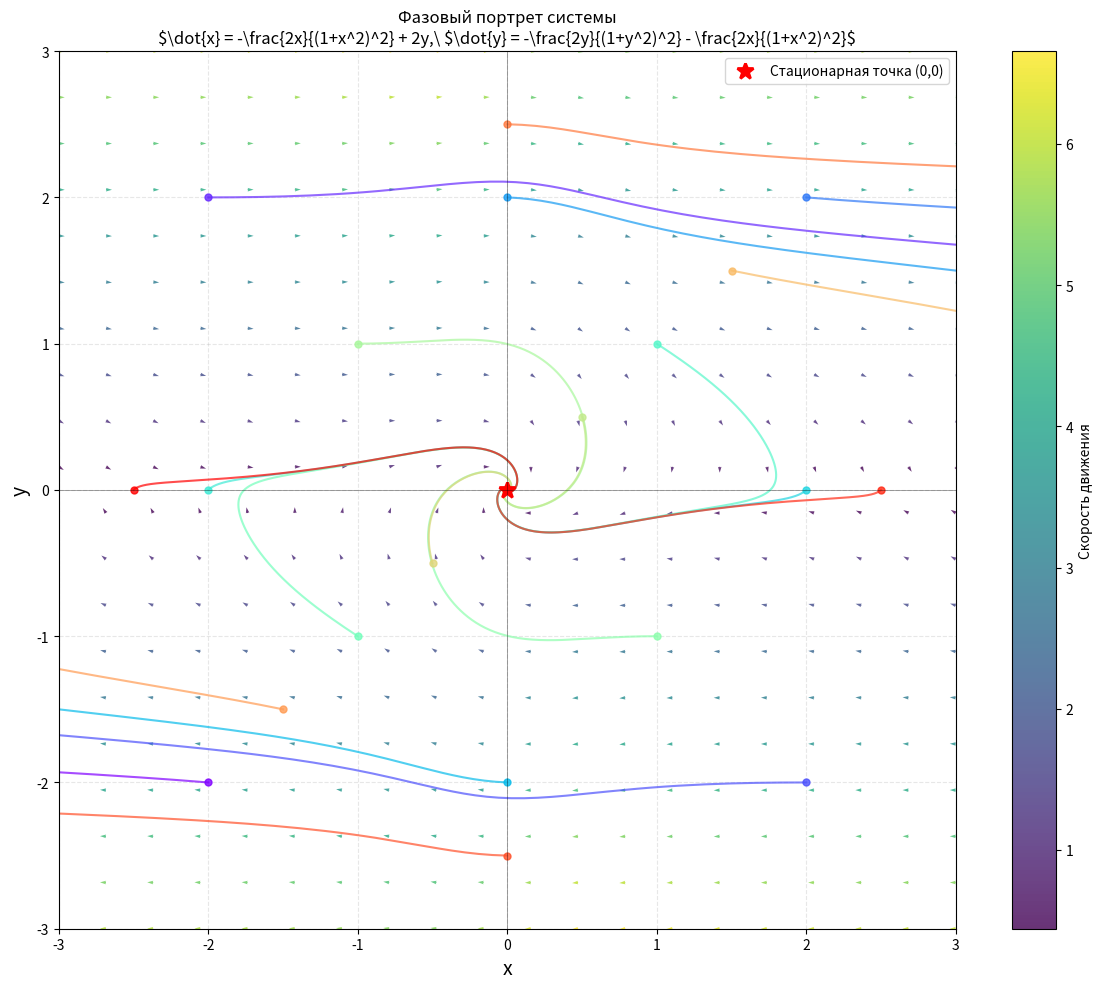

This chart was generated by the following Python code:
import numpy as np
import matplotlib.pyplot as plt
from scipy.integrate import odeint

# Определение системы дифференциальных уравнений
def system(state, t):
    x, y = state
    
    # dx/dt = -2x/(1+x^2)^2 + 2y
    dxdt = -2*x/(1 + x**2)**2 + 2*y
    
    # dy/dt = -2y/(1+y^2)^2 - 2x/(1+x^2)^2
    dydt = -2*y/(1 + y**2)**2 - 2*x/(1 + x**2)**2
    
    return [dxdt, dydt]

# Создание сетки для векторного поля
x_min, x_max = -3, 3
y_min, y_max = -3, 3
X, Y = np.meshgrid(np.linspace(x_min, x_max, 20),
                   np.linspace(y_min, y_max, 20))

# Вычисление направления векторного поля
U = np.zeros_like(X)
V = np.zeros_like(Y)

for i in range(X.shape[0]):
    for j in range(X.shape[1]):
        dxdt, dydt = system([X[i,j], Y[i,j]], 0)
        U[i,j] = dxdt
        V[i,j] = dydt

# Нормализация векторов для лучшей визуализации
norm = np.sqrt(U**2 + V**2)
norm[norm == 0] = 1  # Избегаем деления на ноль
U_norm = U / norm
V_norm = V / norm

# Создание фигуры
plt.figure(figsize=(12, 10))

# 1. Векторное поле
quiver = plt.quiver(X, Y, U_norm, V_norm, norm, 
                     alpha=0.8, cmap='viridis', 
                     angles='xy', scale_units='xy', scale=25, 
                     width=0.005)

# 2. Фазовые траектории для разных начальных условий
initial_conditions = [
    [-2, -2], [-2, 2], [2, -2], [2, 2],
    [0, 2], [0, -2], [2, 0], [-2, 0],
    [1, 1], [-1, -1], [1, -1], [-1, 1],
    [0.5, 0.5], [-0.5, -0.5], [1.5, 1.5], [-1.5, -1.5],
    [0, 2.5], [0, -2.5], [2.5, 0], [-2.5, 0]
]

# Время интегрирования
t = np.linspace(0, 20, 1000)

# Цветовая карта для траекторий
colors = plt.cm.rainbow(np.linspace(0, 1, len(initial_conditions)))

# Рисуем траектории
for ic, color in zip(initial_conditions, colors):
    solution = odeint(system, ic, t)
    x_traj, y_traj = solution[:, 0], solution[:, 1]
    plt.plot(x_traj, y_traj, color=color, linewidth=1.5, alpha=0.7)
    # Отмечаем начальную точку
    plt.plot(ic[0], ic[1], 'o', color=color, markersize=5, alpha=0.8)

# 3. Отображение стационарных точек
# Точка (0,0) очевидно является стационарной
plt.plot(0, 0, 'r*', markersize=12, 
         markeredgecolor='red', markerfacecolor='red', 
         markeredgewidth=2, label='Стационарная точка (0,0)')

# Настройка графика
plt.xlabel('x', fontsize=14)
plt.ylabel('y', fontsize=14)
plt.title('Фазовый портрет системы\n'
          '$\\dot{x} = -\\frac{2x}{(1+x^2)^2} + 2y,\\ '
          '$\\dot{y} = -\\frac{2y}{(1+y^2)^2} - \\frac{2x}{(1+x^2)^2}$',
          fontsize=12)
plt.grid(True, alpha=0.3, linestyle='--')
plt.axhline(y=0, color='k', linewidth=0.5, alpha=0.5)
plt.axvline(x=0, color='k', linewidth=0.5, alpha=0.5)
plt.xlim(x_min, x_max)
plt.ylim(y_min, y_max)

# Добавление colorbar - ИСПРАВЛЕННАЯ ЧАСТЬ
cbar = plt.colorbar(quiver, label='Скорость движения')

plt.legend()
plt.tight_layout()

# Сохранение графика
plt.savefig('phase_portrait.png', dpi=300, bbox_inches='tight')
plt.show()

# Дополнительный анализ: вычисление якобиана в стационарных точках
def jacobian(x, y):
    # Частные производные для линеаризации
    # df1/dx = производная от -2x/(1+x^2)^2 по x
    df1dx = -2/(1+x**2)**2 + 8*x**2/(1+x**2)**3
    # df1/dy = 2
    df1dy = 2
    
    # df2/dx = производная от -2x/(1+x^2)^2 по x
    df2dx = -2/(1+x**2)**2 + 8*x**2/(1+x**2)**3
    # df2/dy = производная от -2y/(1+y^2)^2 по y
    df2dy = -2/(1+y**2)**2 + 8*y**2/(1+y**2)**3
    
    return np.array([[df1dx, df1dy], [df2dx, df2dy]])

print("\nАнализ в стационарной точке (0,0):")
J = jacobian(0, 0)
print(f"Якобиан:\n{J}")
eigenvals = np.linalg.eigvals(J)
print(f"Собственные значения: {eigenvals}")

# Определение типа особой точки
if np.all(np.real(eigenvals) < 0):
    point_type = "Устойчивый узел"
elif np.all(np.real(eigenvals) > 0):
    point_type = "Неустойчивый узел"
elif np.any(np.real(eigenvals) > 0) and np.any(np.real(eigenvals) < 0):
    point_type = "Седло"
else:
    if np.iscomplexobj(eigenvals):
        if np.real(eigenvals[0]) < 0:
            point_type = "Устойчивый фокус"
        elif np.real(eigenvals[0]) > 0:
            point_type = "Неустойчивый фокус"
        else:
            point_type = "Центр"
    else:
        point_type = "Вырожденный случай"

print(f"Тип особой точки: {point_type}")
